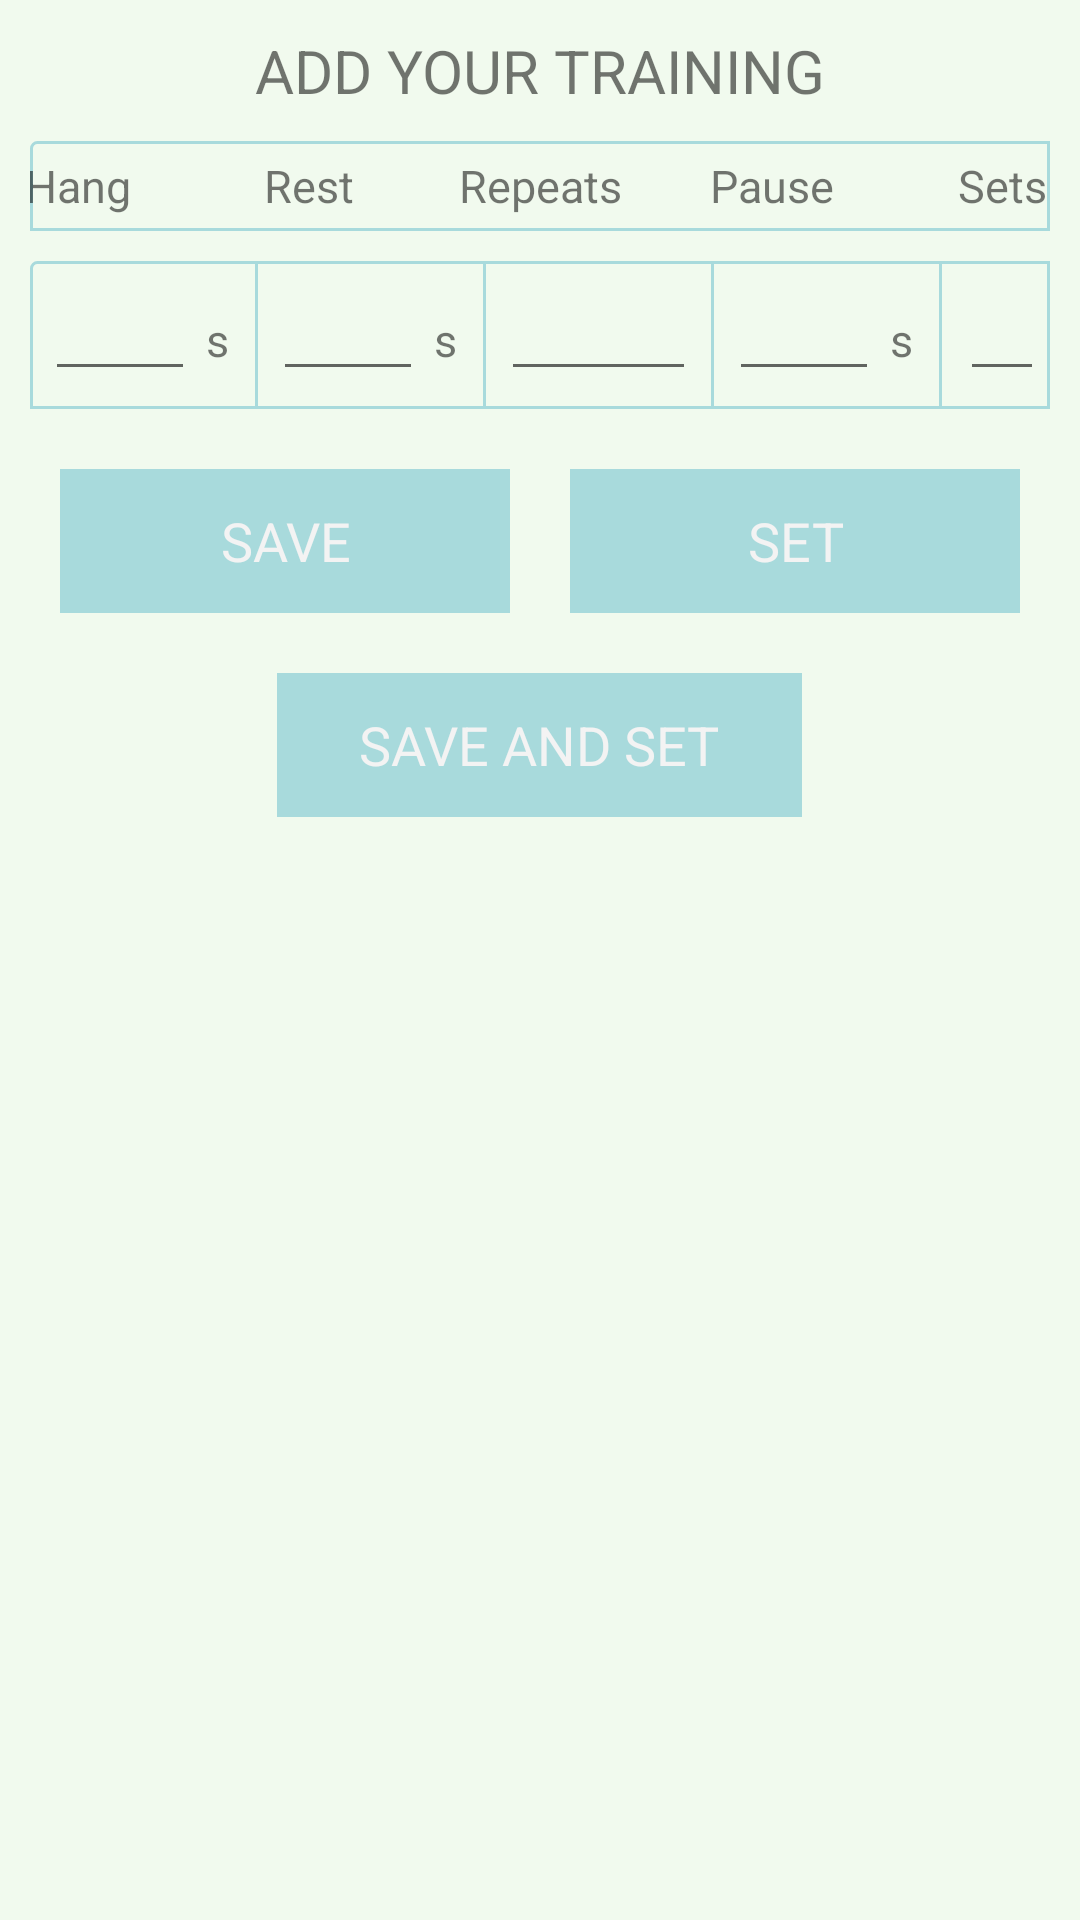

Write the Android layout XML for this screen, with the resource values it uses.
<!-- AndroidManifest.xml: application theme Theme.ClimbingTraining -->
<!-- res/layout/activity_add_hangboard.xml -->
<?xml version="1.0" encoding="utf-8"?>
<androidx.constraintlayout.widget.ConstraintLayout xmlns:android="http://schemas.android.com/apk/res/android"
    xmlns:app="http://schemas.android.com/apk/res-auto"
    xmlns:tools="http://schemas.android.com/tools"
    android:layout_width="match_parent"
    android:layout_height="match_parent"
    tools:context=".view.AddHangboardActivity"
    android:background="@color/palette4"
    >

    <TextView
        android:id="@+id/tvAddSeries"
        android:layout_width="match_parent"
        android:layout_height="wrap_content"
        android:layout_marginTop="10dp"
        app:layout_constraintTop_toTopOf="parent"
        app:layout_constraintLeft_toLeftOf="parent"
        app:layout_constraintRight_toRightOf="parent"
        android:text="ADD YOUR TRAINING"
        android:gravity="center"
        android:textSize="20sp"
        />
    <LinearLayout
        android:id="@+id/llSeries"
        android:layout_width="match_parent"
        android:layout_height="wrap_content"
        android:orientation="vertical"
        app:layout_constraintTop_toBottomOf="@id/tvAddSeries"
        app:layout_constraintStart_toStartOf="parent"
        app:layout_constraintEnd_toEndOf="parent"
        >

        <LinearLayout
            android:id="@+id/llHeaders"
            android:layout_width="match_parent"
            android:layout_height="wrap_content"
            android:orientation="horizontal"
            android:gravity="center"
            android:layout_marginHorizontal="10dp"
            android:background="@drawable/ll_row_border"
            android:layout_marginVertical="10dp"
            >

            <TextView
                android:id="@+id/tvHeaderHang"
                android:layout_width="65dp"
                android:layout_height="30dp"
                android:layout_marginHorizontal="5dp"
                android:text = "Hang"
                android:gravity="center"
                android:textSize="@dimen/time"
                />
            <TextView
                android:id="@+id/tvHeaderRest"
                android:layout_width="65dp"
                android:layout_height="30dp"
                android:layout_marginHorizontal="7dp"
                android:text = "Rest"
                android:gravity="center"
                android:textSize="@dimen/time"
                />
            <TextView
                android:id="@+id/tvHeaderRepeats"
                android:layout_width="65dp"
                android:layout_height="30dp"
                android:layout_marginHorizontal="5dp"
                android:text = "Repeats"
                android:gravity="center"
                android:textSize="@dimen/time"
                />
            <TextView
                android:id="@+id/tvHeaderPause"
                android:layout_width="65dp"
                android:layout_height="30dp"
                android:layout_marginHorizontal="7dp"
                android:text = "Pause"
                android:gravity="center"
                android:textSize="@dimen/time"
                />
            <TextView
                android:id="@+id/tvHeaderSets"
                android:layout_width="65dp"
                android:layout_height="30dp"
                android:layout_marginHorizontal="5dp"
                android:text = "Sets"
                android:gravity="center"
                android:textSize="@dimen/time"
                />
        </LinearLayout>

        <LinearLayout
            android:id="@+id/llTimes"
            android:layout_width="match_parent"
            android:layout_height="wrap_content"
            app:layout_constraintTop_toBottomOf="@id/llHeaders"
            app:layout_constraintStart_toStartOf="parent"
            app:layout_constraintEnd_toEndOf="parent"
            android:orientation="horizontal"
            android:gravity="center"
            android:layout_marginHorizontal="10dp"
            android:background="@drawable/ll_row_border"
            >



            <LinearLayout
                android:id="@+id/llHangTime"
                android:layout_width="wrap_content"
                android:layout_height="wrap_content"
                android:orientation="horizontal"
                android:layout_margin="5dp"
                >
                <EditText
                    android:id="@+id/etHangTime"
                    android:layout_width="50dp"
                    android:layout_height="wrap_content"
                    android:inputType="numberDecimal"
                    android:gravity="center"
                    tools:text = "15"
                    android:textSize="@dimen/time"
                    android:autofillHints="7"
                    android:imeOptions="actionNext"
                    />
                <TextView
                    android:id="@+id/tvUnitHangTime"
                    android:layout_width="15dp"
                    android:layout_height="wrap_content"
                    android:text = "s"
                    android:gravity="center"
                    android:textSize="@dimen/time"
                    />
            </LinearLayout>
            <View
                android:layout_width="1dp"
                android:layout_height="match_parent"
                android:background="@color/palette3"
                />
            <LinearLayout
                android:id="@+id/llRestTime"
                android:layout_width="wrap_content"
                android:layout_height="wrap_content"
                android:orientation="horizontal"
                android:layout_margin="5dp"
                >
                <EditText
                    android:id="@+id/etRestTime"
                    android:layout_width="50dp"
                    android:layout_height="wrap_content"
                    tools:text = "15"
                    android:gravity="center"
                    android:inputType="numberDecimal"
                    android:textSize="@dimen/time"
                    android:autofillHints="3"
                    android:imeOptions="actionNext"
                    />
                <TextView
                    android:id="@+id/tvUnitRestTime"
                    android:layout_width="15dp"
                    android:layout_height="wrap_content"
                    android:text = "s"
                    android:gravity="center"
                    android:textSize="@dimen/time"
                    />
            </LinearLayout>
            <View
                android:layout_width="1dp"
                android:layout_height="match_parent"
                android:background="@color/palette3"
                />
            <LinearLayout
                android:id="@+id/llRounds"
                android:layout_width="wrap_content"
                android:layout_height="wrap_content"
                android:orientation="horizontal"
                android:layout_margin="5dp"
                >
                <EditText
                    android:id="@+id/etRounds"
                    android:layout_width="65dp"
                    android:layout_height="wrap_content"
                    tools:text = "15"
                    android:inputType="numberDecimal"
                    android:gravity="center"
                    android:textSize="@dimen/time"
                    android:autofillHints="6"
                    android:imeOptions="actionNext"
                    />
            </LinearLayout>
            <View
                android:layout_width="1dp"
                android:layout_height="match_parent"
                android:background="@color/palette3"
                />
            <LinearLayout
                android:id="@+id/llPauseTime"
                android:layout_width="wrap_content"
                android:layout_height="wrap_content"
                android:orientation="horizontal"
                android:layout_margin="5dp"
                >
                <EditText
                    android:id="@+id/etPauseTime"
                    android:layout_width="50dp"
                    android:layout_height="wrap_content"
                    tools:text = "15"
                    android:inputType="numberDecimal"
                    android:gravity="center"
                    android:textSize="@dimen/time"
                    android:autofillHints="90"
                    android:imeOptions="actionNext"
                    />
                <TextView
                    android:id="@+id/tvUnitPauseTime"
                    android:layout_width="15dp"
                    android:layout_height="wrap_content"
                    android:text = "s"
                    android:gravity="center"
                    android:textSize="@dimen/time"
                    />
            </LinearLayout>
            <View
                android:layout_width="1dp"
                android:layout_height="match_parent"
                android:background="@color/palette3"
                />
            <LinearLayout
                android:id="@+id/llSets"
                android:layout_width="wrap_content"
                android:layout_height="wrap_content"
                android:orientation="horizontal"
                android:layout_margin="6dp"
                >
                <EditText
                    android:id="@+id/etSets"
                    android:layout_width="65dp"
                    android:layout_height="wrap_content"
                    tools:text = "15"
                    android:inputType="numberDecimal"
                    android:gravity="center"
                    android:textSize="@dimen/time"
                    android:autofillHints="3"
                    />
            </LinearLayout>


        </LinearLayout>

    </LinearLayout>
    <LinearLayout
        android:id="@+id/llButtonsFirstRow"
        android:layout_width="match_parent"
        android:layout_height="wrap_content"
        app:layout_constraintTop_toBottomOf="@id/llSeries"
        app:layout_constraintLeft_toLeftOf="parent"
        app:layout_constraintRight_toRightOf="parent"
        android:orientation="horizontal"
        android:layout_margin="10dp"
        >
        <androidx.appcompat.widget.AppCompatButton
            android:id="@+id/btnSave"
            android:layout_width="0dp"
            android:layout_height="wrap_content"
            android:layout_weight="1"
            android:background="@color/palette3"
            android:text="SAVE"
            android:layout_margin="10dp"
            />
        <androidx.appcompat.widget.AppCompatButton
            android:id="@+id/btnSet"
            android:layout_width="0dp"
            android:layout_height="wrap_content"
            android:layout_weight="1"
            android:background="@color/palette3"
            android:text="SET"
            android:layout_margin="10dp"
            />
    </LinearLayout>
    <LinearLayout
        android:id="@+id/llButtonsSecondRow"
        android:layout_width="match_parent"
        android:layout_height="wrap_content"
        app:layout_constraintTop_toBottomOf="@id/llButtonsFirstRow"
        app:layout_constraintLeft_toLeftOf="parent"
        app:layout_constraintRight_toRightOf="parent"
        android:orientation="horizontal"
        android:layout_marginBottom="10dp"
        android:layout_marginHorizontal="10dp"
        android:gravity="center"
        >
        <androidx.appcompat.widget.AppCompatButton
            android:id="@+id/btnSaveAndSet"
            android:layout_width="175dp"
            android:layout_height="wrap_content"
            android:background="@color/palette3"
            android:text="SAVE AND SET"
            android:layout_margin="10dp"
            />




    </LinearLayout>



</androidx.constraintlayout.widget.ConstraintLayout>
<!-- resources referenced by this layout -->
<resources>
  <color name="palette3">#A8DADC</color>
  <color name="palette4">#F1FAEE</color>
  <dimen name="time">15sp</dimen>
  <!-- drawable ll_row_border (drawable) -->
  <?xml version="1.0" encoding="utf-8"?>
  <shape xmlns:android="http://schemas.android.com/apk/res/android"
      android:shape="rectangle">
      <corners
          android:radius="2dp"
          android:topRightRadius="0dp"
          android:bottomLeftRadius="0dp"
          android:bottomRightRadius="0dp"
          />
      <stroke
          android:width="1dp"
          android:color="@color/palette3"
          />
  
  </shape>
  <style name="Theme.ClimbingTraining" parent="Theme.MaterialComponents.DayNight.DarkActionBar">
          
          <item name="colorPrimary">@color/palette2</item>
          <item name="colorPrimaryVariant">@color/palette2</item>
          <item name="colorOnPrimary">@color/white</item>
          
          <item name="colorSecondary">@color/palette3</item>
          <item name="colorSecondaryVariant">@color/palette3</item>
          <item name="colorOnSecondary">@color/black</item>
          
          <item name="android:statusBarColor">@color/palette2</item>
          <item name="windowActionBarOverlay">true</item>
          
          <item name="android:textViewStyle">@style/RobotoTextViewStyle</item>
          <item name="android:buttonStyle">@style/RobotoButtonStyle</item>
          <item name="android:editTextStyle">@style/RobotoEditTextStyle</item>
          <item name="actionBarStyle">@style/Custom.ActionBar</item>
          <item name="actionBarTheme">@style/ThemeOverlay.Actionbar</item>
  
      </style>
  <color name="palette2">#457B9D</color>
  <color name="white">#FFFFFFFF</color>
  <color name="black">#FF000000</color>
  <style name="RobotoTextViewStyle" parent="android:Widget.TextView">
          <item name="android:fontFamily">sans-serif</item>
      </style>
  <style name="RobotoButtonStyle" parent="android:Widget.Holo.Button">
          <item name="android:fontFamily">sans-serif</item>
      </style>
  <style name="RobotoEditTextStyle" parent="android:Widget.EditText">
          <item name="android:fontFamily">sans-serif</item>
      </style>
  <style name="Custom.ActionBar" parent="ThemeOverlay.MaterialComponents.Dark.ActionBar">
          <item name="background">@android:color/transparent</item>
  
      </style>
  <style name="ThemeOverlay.Actionbar" parent="ThemeOverlay.MaterialComponents.Dark.ActionBar">
          <item name="android:textColorPrimary">@android:color/tab_indicator_text</item>
          <item name="android:fontFamily">sans-serif</item>
      </style>
</resources>
